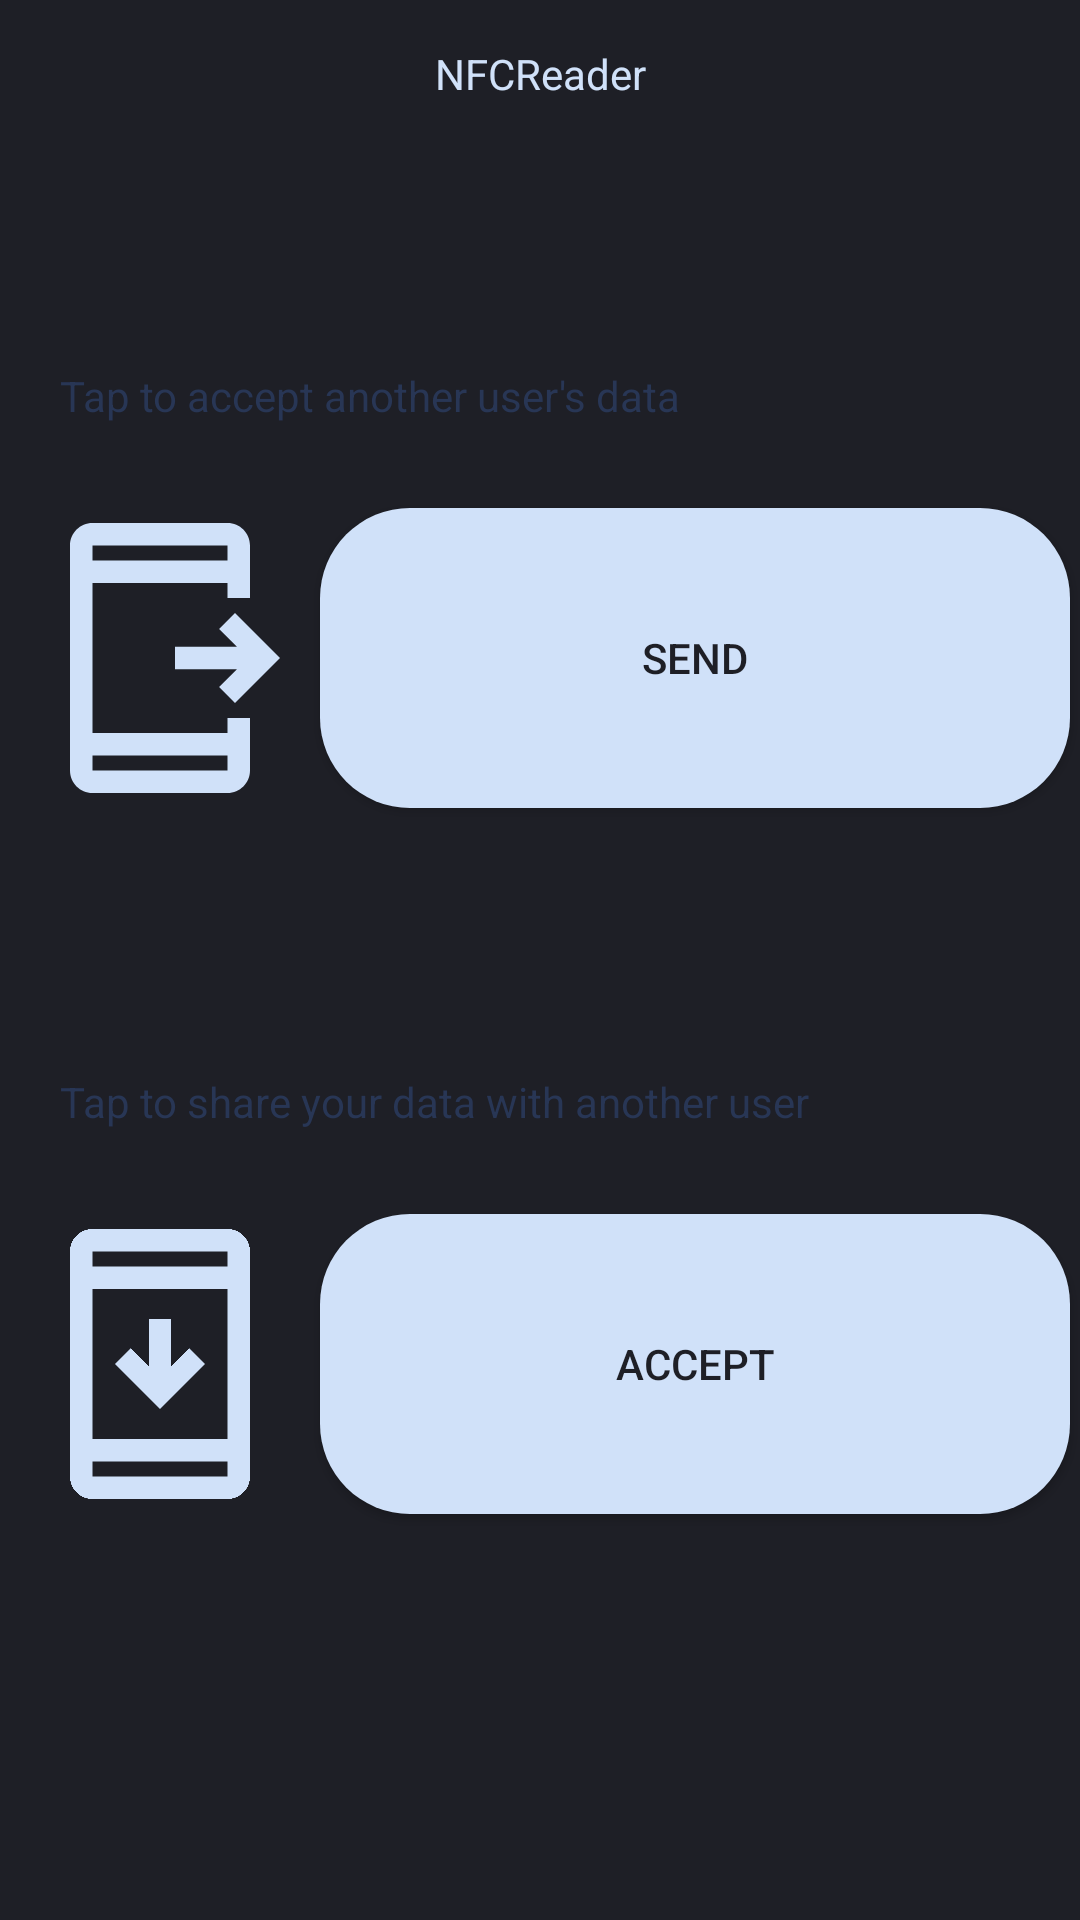

Write the Android layout XML for this screen, with the resource values it uses.
<!-- AndroidManifest.xml: application theme Theme.NFCReader -->
<!-- res/layout/activity_main.xml -->
<?xml version="1.0" encoding="utf-8"?>
<androidx.constraintlayout.widget.ConstraintLayout xmlns:android="http://schemas.android.com/apk/res/android"
    xmlns:app="http://schemas.android.com/apk/res-auto"
    xmlns:tools="http://schemas.android.com/tools"
    android:layout_width="match_parent"
    android:layout_height="match_parent"
    android:background="@color/background"
    tools:context=".MainActivity">

    <TextView
        android:id="@+id/textView"
        android:layout_width="wrap_content"
        android:layout_height="wrap_content"
        android:layout_marginTop="15dp"
        android:text="@string/name_app"
        android:textColor="@color/button_blue"
        app:layout_constraintEnd_toEndOf="parent"
        app:layout_constraintStart_toStartOf="parent"
        app:layout_constraintTop_toTopOf="parent" />

    <TextView
        android:layout_width="wrap_content"
        android:layout_height="wrap_content"
        android:layout_marginStart="20dp"
        android:layout_marginTop="60dp"
        android:text="@string/tap_to_accept_another_user_s_data"
        android:textColor="@color/dark_blue"
        app:layout_constraintBottom_toTopOf="@+id/btnSend"
        app:layout_constraintStart_toStartOf="parent"
        app:layout_constraintTop_toBottomOf="@+id/textView" />

    <TextView
        android:layout_width="wrap_content"
        android:layout_height="wrap_content"
        android:layout_marginStart="20dp"
        android:layout_marginTop="60dp"
        android:text="@string/tap_to_share_your_data_with_another_user"
        android:textColor="@color/dark_blue"
        app:layout_constraintBottom_toTopOf="@+id/btnAccept"
        app:layout_constraintStart_toStartOf="parent"
        app:layout_constraintTop_toBottomOf="@+id/btnSend" />

    <Button
        android:id="@+id/btnSend"
        android:layout_width="250dp"
        android:layout_height="100dp"
        android:background="@drawable/rounded_button"
        android:onClick="onSendData"
        android:text="@string/send"
        android:textColor="@color/background"
        app:layout_constraintBottom_toTopOf="@+id/btnAccept"
        app:layout_constraintEnd_toEndOf="parent"
        app:layout_constraintStart_toEndOf="@+id/sendImage"
        app:layout_constraintTop_toBottomOf="@+id/textView" />

    <Button
        android:id="@+id/btnAccept"
        android:layout_width="250dp"
        android:layout_height="100dp"
        android:background="@drawable/rounded_button"
        android:onClick="onAcceptData"
        android:text="@string/accept"
        android:textColor="@color/background"
        app:layout_constraintBottom_toBottomOf="parent"
        app:layout_constraintEnd_toEndOf="parent"
        app:layout_constraintStart_toEndOf="@+id/acceptImage"
        app:layout_constraintTop_toBottomOf="@id/btnSend" />

    <ImageView
        android:id="@+id/sendImage"
        android:layout_width="100dp"
        android:layout_height="100dp"
        android:contentDescription="@string/todo"
        android:src="@drawable/outline_send_to_mobile_20"
        app:layout_constraintBottom_toTopOf="@+id/acceptImage"
        app:layout_constraintEnd_toStartOf="@id/btnSend"
        app:layout_constraintStart_toStartOf="parent"
        app:layout_constraintTop_toBottomOf="@+id/textView" />

    <ImageView
        android:id="@+id/acceptImage"
        android:layout_width="100dp"
        android:layout_height="100dp"
        android:contentDescription="@string/todo"
        android:src="@drawable/outline_security_update_20"
        app:layout_constraintBottom_toBottomOf="parent"
        app:layout_constraintEnd_toStartOf="@id/btnAccept"
        app:layout_constraintStart_toStartOf="parent"
        app:layout_constraintTop_toBottomOf="@id/sendImage" />

</androidx.constraintlayout.widget.ConstraintLayout>
<!-- resources referenced by this layout -->
<resources>
  <color name="background">#1e1f26</color>
  <color name="button_blue">#D0E1F9</color>
  <color name="dark_blue">#283655</color>
  <!-- drawable outline_security_update_20 (drawable) -->
  <vector xmlns:android="http://schemas.android.com/apk/res/android"
      android:width="20dp"
      android:height="20dp"
      android:viewportWidth="20"
      android:viewportHeight="20"
      android:tint="@color/button_blue">
    <path
        android:fillColor="@android:color/white"
        android:pathData="M13,10l-1.06,-1.06l-1.19,1.19l0,-3.13l-1.5,0l0,3.13l-1.19,-1.19l-1.06,1.06l3,3z"/>
    <path
        android:fillColor="@android:color/white"
        android:pathData="M14.5,1h-9C4.67,1 4,1.67 4,2.5v15C4,18.33 4.67,19 5.5,19h9c0.83,0 1.5,-0.67 1.5,-1.5v-15C16,1.67 15.33,1 14.5,1zM14.5,17.5h-9v-1h9V17.5zM14.5,15h-9V5h9V15zM14.5,3.5h-9v-1h9V3.5z"/>
  </vector>
  <!-- drawable outline_send_to_mobile_20 (drawable) -->
  <vector xmlns:android="http://schemas.android.com/apk/res/android"
      android:width="20dp"
      android:height="20dp"
      android:viewportWidth="20"
      android:viewportHeight="20"
      android:tint="@color/button_blue"
      android:autoMirrored="true">
    <path
        android:fillColor="@android:color/white"
        android:pathData="M14.5,15h-9V5h9v1H16V2.5C16,1.67 15.33,1 14.5,1h-9C4.67,1 4,1.67 4,2.5v15C4,18.33 4.67,19 5.5,19h9c0.83,0 1.5,-0.67 1.5,-1.5V14h-1.5V15zM5.5,2.5h9v1h-9V2.5zM14.5,17.5h-9v-1h9V17.5z"/>
    <path
        android:fillColor="@android:color/white"
        android:pathData="M15,13l3,-3l-3,-3l-1.06,1.06l1.19,1.19l-4.13,0l0,1.5l4.13,0l-1.19,1.19z"/>
  </vector>
  <!-- drawable rounded_button (drawable) -->
  <?xml version="1.0" encoding="utf-8"?>
  <shape xmlns:android="http://schemas.android.com/apk/res/android"
      android:shape="rectangle">
      <solid android:color="@color/button_blue" />
      <corners android:radius="30dp"/>
  </shape>
  <string name="accept">Accept</string>
  <string name="name_app">NFCReader</string>
  <string name="send">Send</string>
  <string name="tap_to_accept_another_user_s_data">Tap to accept another user\'s data</string>
  <string name="tap_to_share_your_data_with_another_user">Tap to share your data with another user</string>
  <string name="todo">TODO</string>
  <style name="Theme.NFCReader" parent="Theme.MaterialComponents.DayNight.NoActionBar">
          
          <item name="colorPrimary">@color/button_blue</item>
          <item name="colorPrimaryVariant">@color/purple_700</item>
          <item name="colorOnPrimary">@color/white</item>
          
          <item name="colorSecondary">@color/teal_200</item>
          <item name="colorSecondaryVariant">@color/teal_700</item>
          <item name="colorOnSecondary">@color/black</item>
          
          <item name="android:statusBarColor" tools:targetApi="l">?attr/colorPrimaryVariant</item>
          
      </style>
  <color name="purple_700">#FF3700B3</color>
  <color name="white">#FFFFFFFF</color>
  <color name="teal_200">#FF03DAC5</color>
  <color name="teal_700">#FF018786</color>
  <color name="black">#FF000000</color>
</resources>
